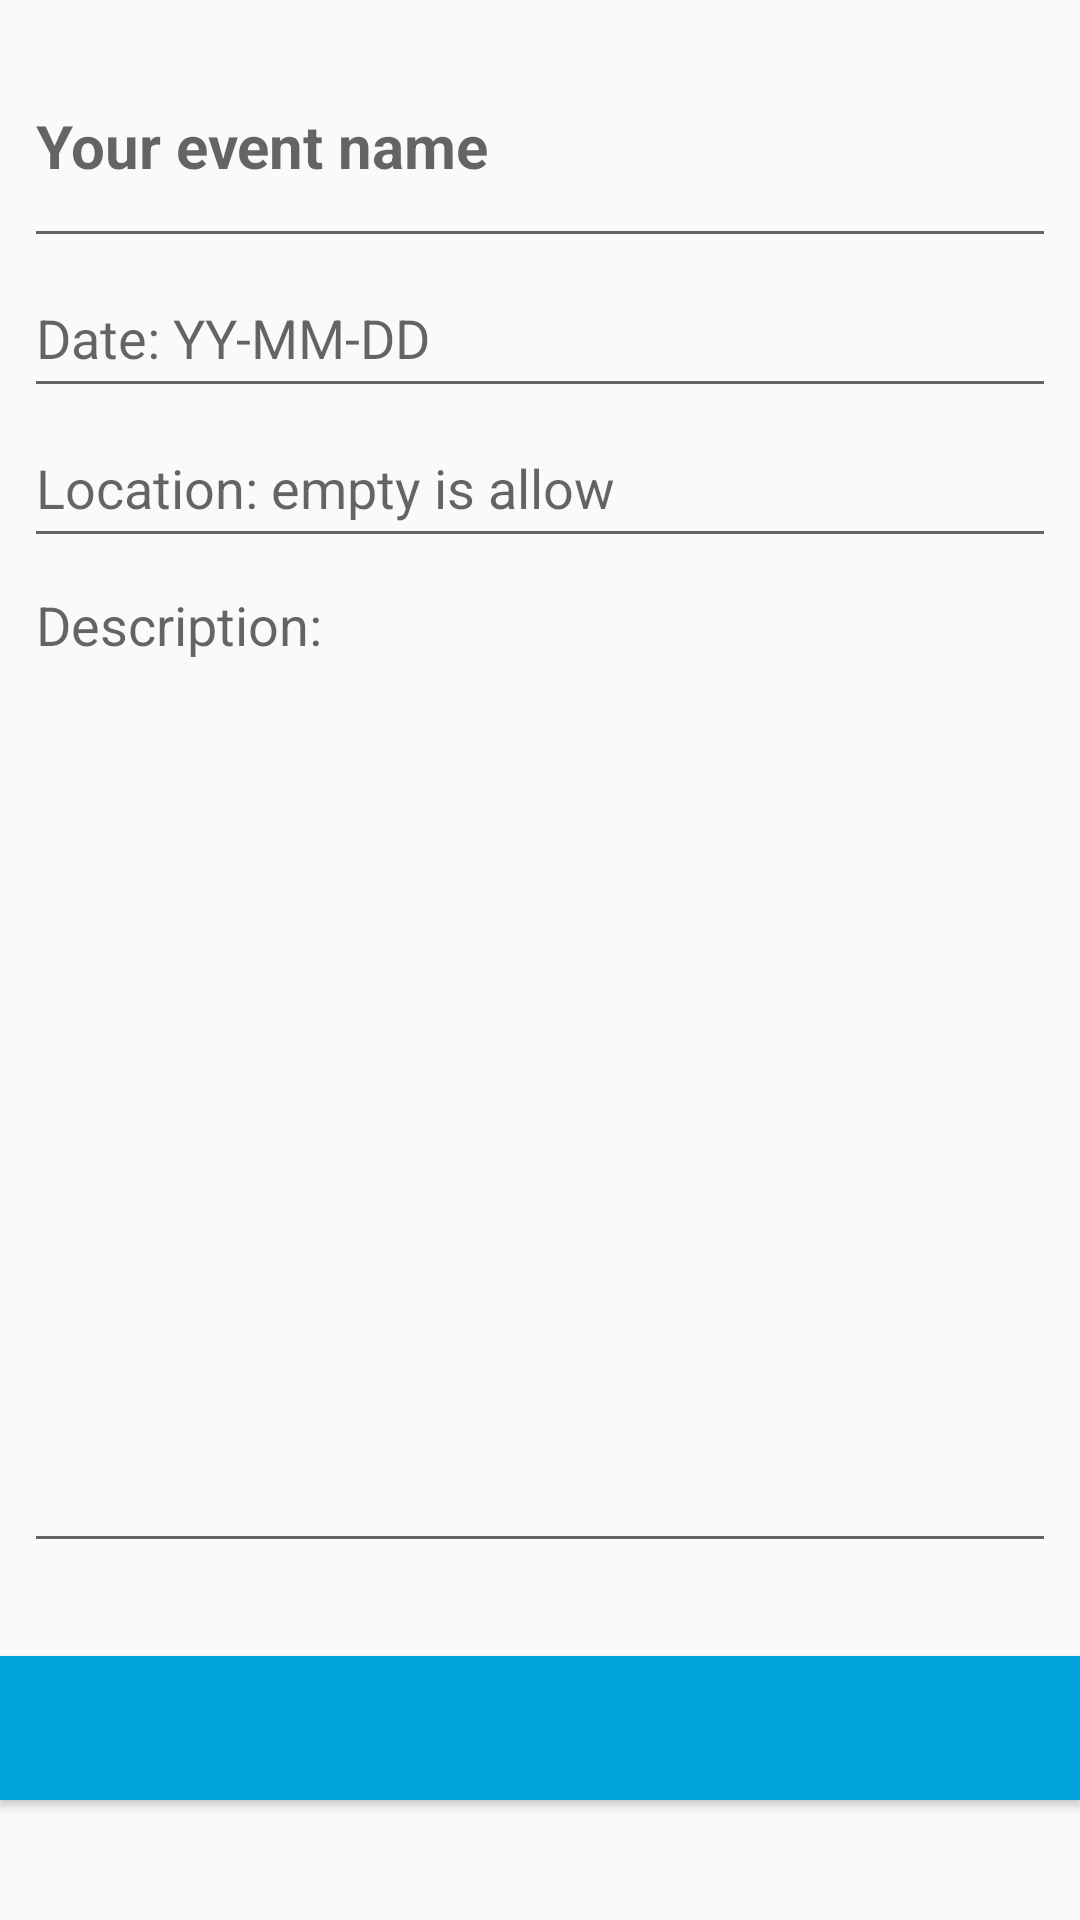

Produce the Android XML layout that renders to this screen, including the resource entries it uses.
<!-- AndroidManifest.xml: application theme AppTheme -->
<!-- res/layout/activity_event.xml -->
<?xml version="1.0" encoding="utf-8"?>
<androidx.constraintlayout.widget.ConstraintLayout xmlns:android="http://schemas.android.com/apk/res/android"
    xmlns:app="http://schemas.android.com/apk/res-auto"
    xmlns:tools="http://schemas.android.com/tools"
    android:layout_width="match_parent"
    android:layout_height="match_parent"
    tools:context=".EventActivity">

    <Button
        android:id="@+id/add"
        android:layout_width="match_parent"
        android:layout_height="wrap_content"
        android:layout_marginBottom="40dp"
        android:textSize="20dp"
       android:background="#01A4DB"
        android:textColor="#FFFFFF"
        app:layout_constraintBottom_toBottomOf="parent"
        tools:layout_editor_absoluteX="8dp" />

    <LinearLayout
        android:id="@+id/eventList"
        android:layout_width="0dp"
        android:layout_height="0dp"
        android:layout_marginStart="8dp"
        android:layout_marginTop="8dp"
        android:layout_marginEnd="8dp"
        android:layout_marginBottom="8dp"
        android:orientation="vertical"
        app:layout_constraintBottom_toBottomOf="parent"
        app:layout_constraintEnd_toEndOf="parent"
        app:layout_constraintStart_toStartOf="parent"
        app:layout_constraintTop_toTopOf="parent">

        <EditText
            android:id="@+id/name"
            android:layout_width="match_parent"
            android:layout_height="78dp"
            android:ems="10"
            android:hint="Your event name"
            android:textSize="20dp"
            android:textStyle="bold"
            android:inputType="textPersonName"
            android:selectAllOnFocus="true"
            />
        <EditText
            android:id="@+id/date"
            android:layout_width="match_parent"
            android:layout_height="50dp"
            android:ems="10"
            android:inputType="none"
            android:hint="Date: YY-MM-DD" />

            <EditText
                android:id="@+id/location"
                android:layout_width="match_parent"
                android:layout_height="50dp"
                android:ems="10"
                android:inputType="none"
                android:hint="Location: empty is allow"
                 />

        <EditText
            android:id="@+id/description"
            android:layout_width="match_parent"
            android:layout_height="335dp"
            android:ems="10"
            android:gravity="start|top"
            android:hint="Description: "
            android:inputType="textMultiLine" />

    </LinearLayout>
</androidx.constraintlayout.widget.ConstraintLayout>
<!-- resources referenced by this layout -->
<resources>
  <style name="AppTheme" parent="Theme.AppCompat.Light.DarkActionBar">
          
          <item name="colorPrimary">@android:color/holo_blue_dark</item>
          <item name="colorPrimaryDark">@android:color/holo_blue_dark</item>
          <item name="colorAccent">@color/colorAccent</item>
  
      </style>
  <!-- not gathered from this repository: default colours our renderer supplied (Android Studio template values) -->
  <color name="colorAccent">#FF03DAC5</color>
</resources>
